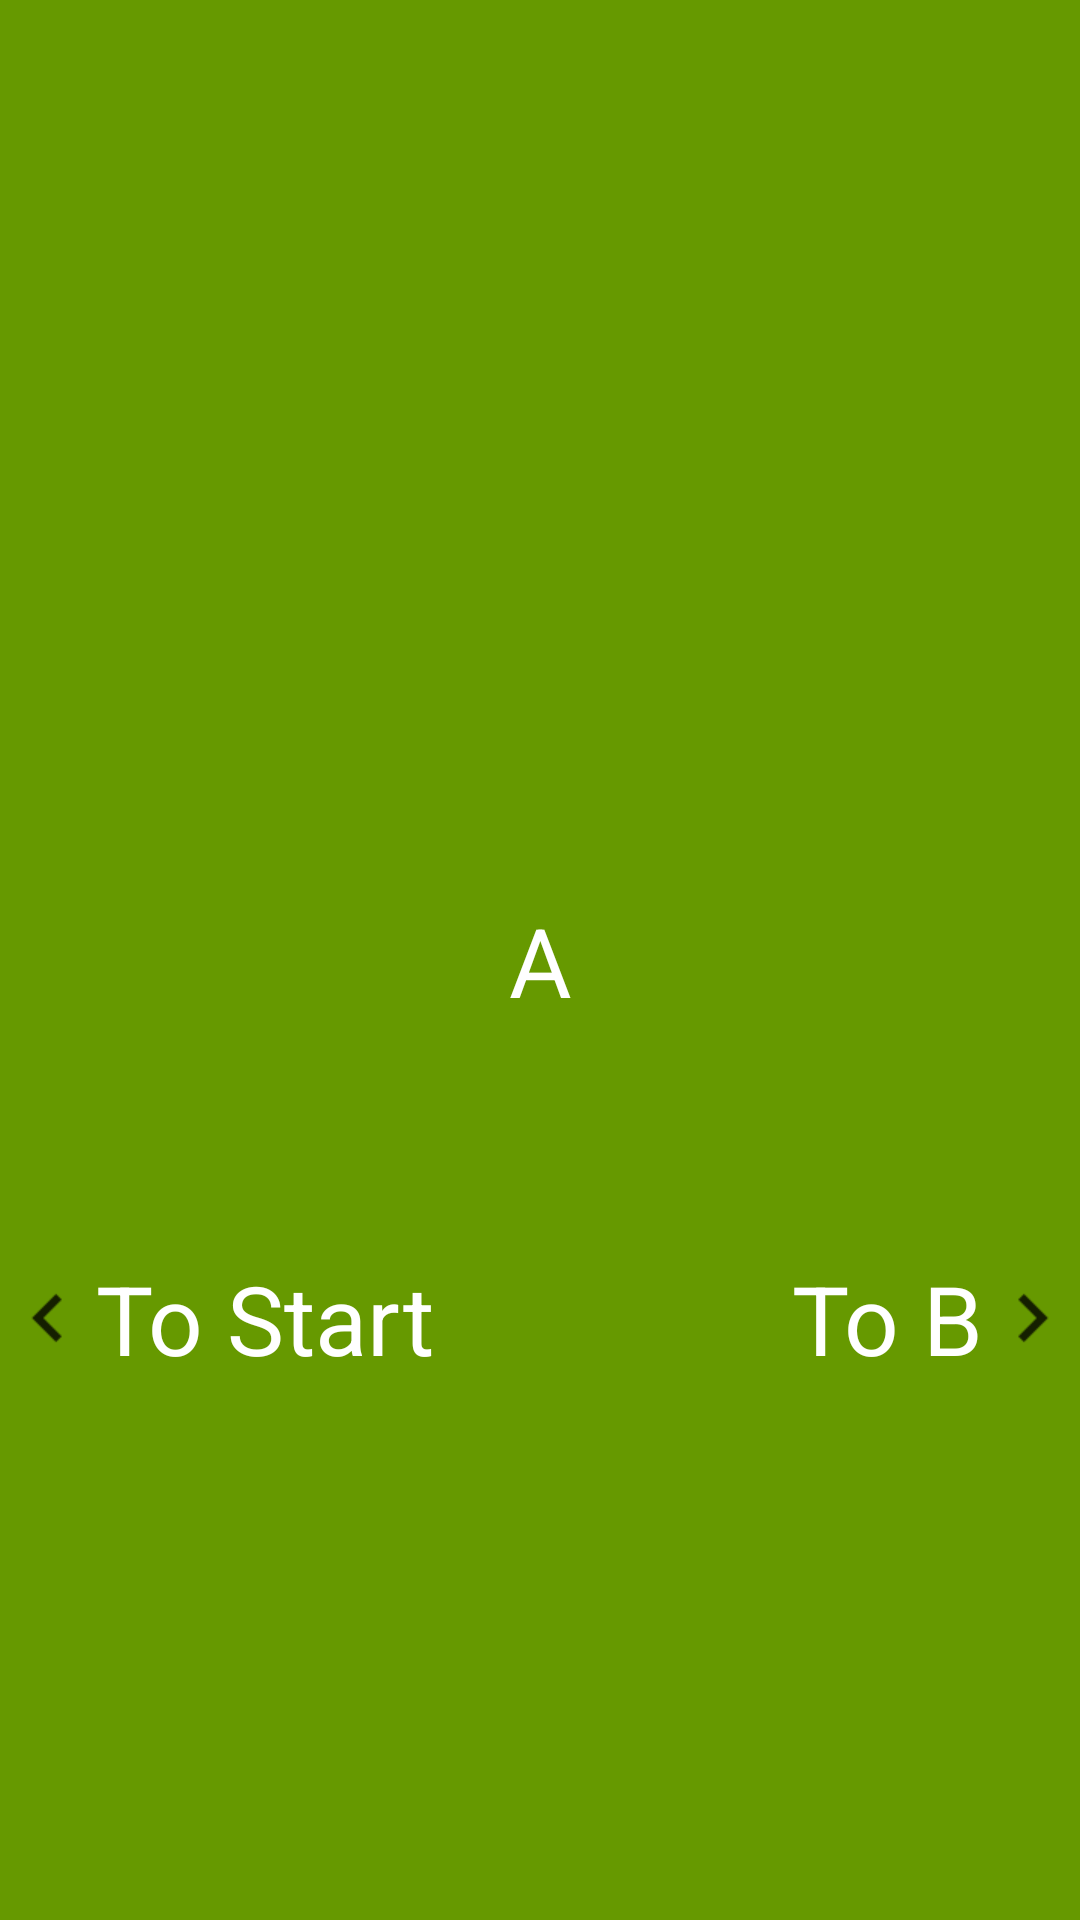

Here is an Android app screen rendered from its layout file. Give the layout XML and the strings, colors and styles it references.
<!-- AndroidManifest.xml: application theme AppTheme -->
<!-- res/layout/fragment_navigation_a.xml -->
<?xml version="1.0" encoding="utf-8"?>
<androidx.constraintlayout.widget.ConstraintLayout
    xmlns:android="http://schemas.android.com/apk/res/android"
    xmlns:tools="http://schemas.android.com/tools"
    android:layout_width="match_parent"
    android:layout_height="match_parent"
    xmlns:app="http://schemas.android.com/apk/res-auto"
    android:background="@android:color/holo_green_dark"
    >
    
    <TextView
        android:layout_width="wrap_content"
        android:layout_height="wrap_content"
        app:layout_constraintTop_toTopOf="parent"
        app:layout_constraintBottom_toBottomOf="parent"
        app:layout_constraintStart_toStartOf="parent"
        app:layout_constraintEnd_toEndOf="parent"
        android:textSize="32sp"
        android:textColor="@android:color/white"
        android:text="A"/>

    <TextView
        android:id="@+id/tvToStart"
        android:layout_width="wrap_content"
        android:layout_height="wrap_content"
        app:layout_constraintTop_toTopOf="parent"
        app:layout_constraintBottom_toBottomOf="parent"
        app:layout_constraintStart_toStartOf="parent"
        app:layout_constraintEnd_toEndOf="parent"
        app:layout_constraintHorizontal_bias="0"
        app:layout_constraintVertical_bias="0.7"
        android:drawableStart="@drawable/ic_arrow_left"
        android:textSize="32sp"
        android:textColor="@android:color/white"
        android:text="To Start"/>

    <TextView
        android:id="@+id/tvToB"
        android:layout_width="wrap_content"
        android:layout_height="wrap_content"
        app:layout_constraintTop_toTopOf="parent"
        app:layout_constraintBottom_toBottomOf="parent"
        app:layout_constraintStart_toStartOf="parent"
        app:layout_constraintEnd_toEndOf="parent"
        app:layout_constraintHorizontal_bias="1"
        app:layout_constraintVertical_bias="0.7"
        android:drawableEnd="@drawable/ic_arrow_right"
        android:textSize="32sp"
        android:textColor="@android:color/white"
        android:text="To B"/>
</androidx.constraintlayout.widget.ConstraintLayout>
<!-- resources referenced by this layout -->
<resources>
  <!-- drawable ic_arrow_left: png bitmap (drawable-mdpi, 139 bytes) -->
  <!-- drawable ic_arrow_right: png bitmap (drawable-mdpi, 141 bytes) -->
  <style name="AppTheme" parent="Theme.AppCompat.Light.NoActionBar">
          
          <item name="colorPrimary">@color/colorPrimary</item>
          <item name="colorPrimaryDark">@color/colorPrimaryDark</item>
          <item name="colorAccent">@color/colorAccent</item>
      </style>
  <color name="colorPrimary">#3F51B5</color>
  <color name="colorPrimaryDark">#303F9F</color>
  <color name="colorAccent">#FF4081</color>
</resources>
